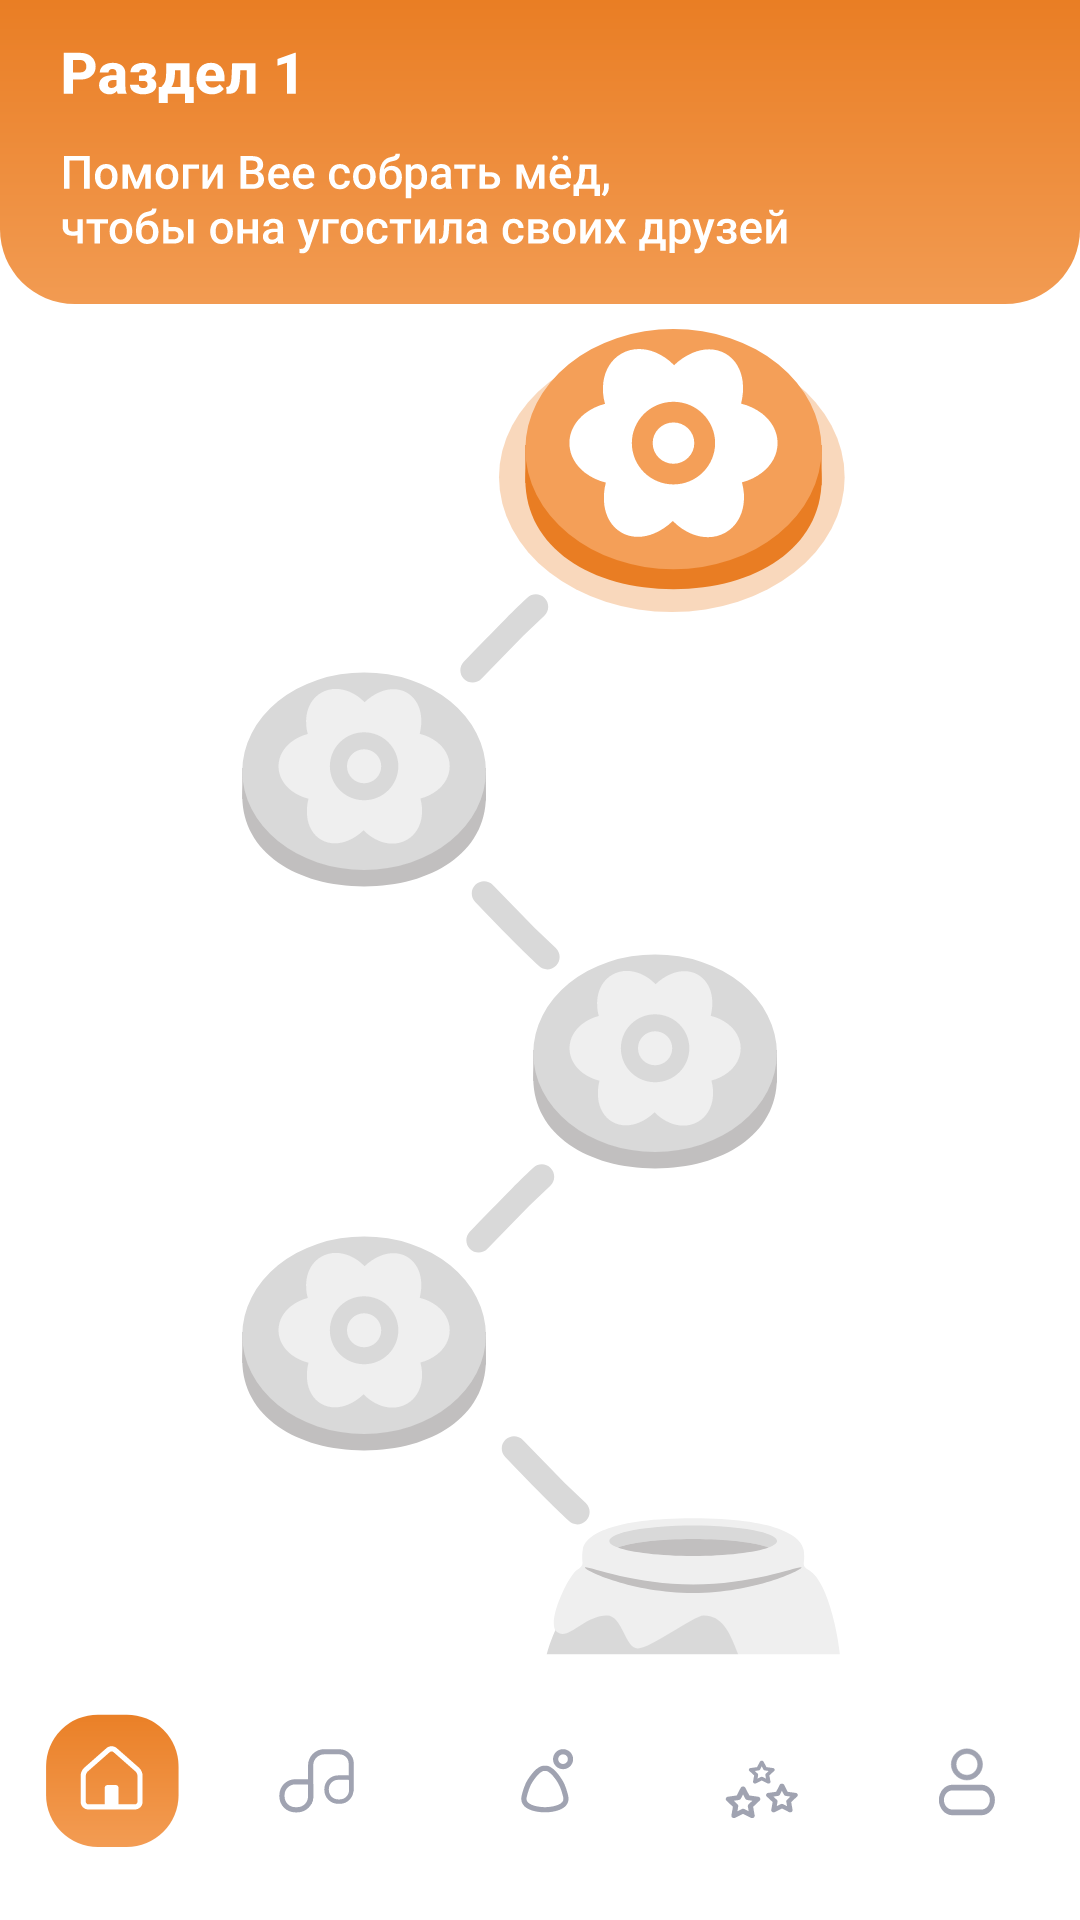

Write the Android layout XML for this screen, with the resource values it uses.
<!-- AndroidManifest.xml: application theme Theme.BeeMusical -->
<!-- res/layout/fragment_menu.xml -->
<?xml version="1.0" encoding="utf-8"?>
<androidx.constraintlayout.widget.ConstraintLayout xmlns:android="http://schemas.android.com/apk/res/android"
    xmlns:app="http://schemas.android.com/apk/res-auto"
    xmlns:tools="http://schemas.android.com/tools"
    android:layout_width="match_parent"
    android:layout_height="match_parent"
    android:background="#FFFFFF"
    >

    <ImageView
        android:id="@+id/imageView6"
        android:layout_width="0dp"
        android:layout_height="wrap_content"
        android:layout_marginTop="-100dp"
        android:contentDescription="@string/image1"
        app:layout_constraintEnd_toEndOf="parent"
        app:layout_constraintHorizontal_bias="0.0"
        app:layout_constraintStart_toStartOf="parent"
        app:layout_constraintTop_toTopOf="parent"
        app:srcCompat="@drawable/menu_background"
        tools:ignore="ImageContrastCheck" />

    <ImageView
        android:id="@+id/imageView18"
        android:layout_width="wrap_content"
        android:layout_height="wrap_content"
        android:alpha="0.5"
        android:contentDescription="@string/image1"
        app:layout_constraintBottom_toBottomOf="@+id/imageView12"
        app:layout_constraintEnd_toEndOf="parent"
        app:layout_constraintStart_toStartOf="parent"
        app:layout_constraintTop_toBottomOf="@+id/imageView15"
        app:layout_constraintVertical_bias="0.074"
        app:srcCompat="@drawable/menu_levels"
        tools:ignore="ImageContrastCheck" />

    <ImageView
        android:id="@+id/imageView22"
        android:layout_width="wrap_content"
        android:layout_height="wrap_content"
        android:layout_marginEnd="100dp"
        android:contentDescription="@string/image1"
        app:layout_constraintBottom_toTopOf="@+id/game_two_image_button"
        app:layout_constraintEnd_toEndOf="@+id/game_one_image_button"
        app:layout_constraintTop_toBottomOf="@+id/game_one_image_button"
        app:layout_constraintVertical_bias="0.583"
        app:srcCompat="@drawable/menu_grey_left_stick"
        tools:ignore="ImageContrastCheck" />

    <ImageView
        android:id="@+id/imageView19"
        android:layout_width="wrap_content"
        android:layout_height="wrap_content"
        android:layout_marginStart="80dp"
        android:layout_marginBottom="72dp"
        android:contentDescription="@string/image1"
        app:layout_constraintBottom_toBottomOf="@+id/game_three_image_button"
        app:layout_constraintStart_toStartOf="@+id/imageView18"
        app:layout_constraintTop_toBottomOf="@+id/game_two_image_button"
        app:layout_constraintVertical_bias="1.0"
        app:srcCompat="@drawable/menu_grey_right_stick"
        tools:ignore="ImageContrastCheck" />

    <ImageView
        android:id="@+id/imageView23"
        android:layout_width="wrap_content"
        android:layout_height="wrap_content"
        android:layout_marginTop="64dp"
        android:contentDescription="@string/image1"
        app:layout_constraintEnd_toEndOf="@+id/game_three_image_button"
        app:layout_constraintStart_toStartOf="@+id/game_four_image_button"
        app:layout_constraintTop_toBottomOf="@+id/imageView19"
        app:srcCompat="@drawable/menu_grey_left_stick"
        tools:ignore="ImageContrastCheck" />

    <ImageView
        android:id="@+id/imageView20"
        android:layout_width="wrap_content"
        android:layout_height="wrap_content"
        android:layout_marginTop="60dp"
        android:contentDescription="@string/image1"
        app:layout_constraintEnd_toEndOf="@+id/game_five_image_button"
        app:layout_constraintHorizontal_bias="0.0"
        app:layout_constraintStart_toEndOf="@+id/game_four_image_button"
        app:layout_constraintTop_toBottomOf="@+id/imageView23"
        app:srcCompat="@drawable/menu_grey_right_stick"
        tools:ignore="ImageContrastCheck" />

    <ImageButton
        android:id="@+id/game_one_image_button"
        android:layout_width="119dp"
        android:layout_height="106dp"
        android:backgroundTint="#00FFFFFF"
        android:contentDescription="@string/start_button_one"
        app:layout_constraintEnd_toEndOf="@+id/imageView18"
        app:layout_constraintTop_toTopOf="@+id/imageView18"
        app:srcCompat="@drawable/menu_gold_flower"
        tools:ignore="ImageContrastCheck" />

    <ImageButton
        android:id="@+id/game_two_image_button"
        android:layout_width="90dp"
        android:layout_height="84dp"
        android:layout_marginTop="112dp"
        android:backgroundTint="#00FFFFFF"
        android:contentDescription="@string/start_button_two"
        app:layout_constraintStart_toStartOf="@+id/imageView18"
        app:layout_constraintTop_toTopOf="@+id/imageView18"
        app:srcCompat="@drawable/menu_grey_flower"
        tools:ignore="ImageContrastCheck" />

    <ImageButton
        android:id="@+id/game_three_image_button"
        android:layout_width="90dp"
        android:layout_height="84dp"
        android:layout_marginTop="100dp"
        android:layout_marginEnd="20dp"
        android:backgroundTint="#00FFFFFF"
        android:contentDescription="@string/start_button_three"
        app:layout_constraintEnd_toEndOf="@+id/imageView18"
        app:layout_constraintTop_toBottomOf="@+id/game_one_image_button"
        app:srcCompat="@drawable/menu_grey_flower"
        tools:ignore="ImageContrastCheck" />

    <ImageButton
        android:id="@+id/game_four_image_button"
        android:layout_width="90dp"
        android:layout_height="84dp"
        android:layout_marginTop="104dp"
        android:backgroundTint="#00FFFFFF"
        android:contentDescription="@string/start_button_four"
        app:layout_constraintStart_toStartOf="@+id/imageView18"
        app:layout_constraintTop_toBottomOf="@+id/game_two_image_button"
        app:srcCompat="@drawable/menu_grey_flower"
        tools:ignore="ImageContrastCheck" />

    <ImageButton
        android:id="@+id/game_five_image_button"
        android:layout_width="106dp"
        android:layout_height="110dp"
        android:layout_marginTop="108dp"
        android:backgroundTint="#00FFFFFF"
        android:contentDescription="@string/start_button_five"
        app:layout_constraintEnd_toEndOf="@+id/imageView18"
        app:layout_constraintTop_toBottomOf="@+id/game_three_image_button"
        app:srcCompat="@drawable/menu_honey"
        tools:ignore="ImageContrastCheck" />

    <ImageView
        android:id="@+id/imageView12"
        android:layout_width="0dp"
        android:layout_height="wrap_content"
        android:contentDescription="@string/image1"
        app:layout_constraintBottom_toBottomOf="parent"
        app:layout_constraintEnd_toEndOf="parent"
        app:layout_constraintStart_toStartOf="parent"
        app:srcCompat="@drawable/menu_bar"
        tools:ignore="ImageContrastCheck" />

    <ImageView
        android:id="@+id/imageView15"
        android:layout_width="0dp"
        android:layout_height="wrap_content"
        android:layout_marginTop="-5dp"
        app:layout_constraintEnd_toEndOf="parent"
        app:layout_constraintStart_toStartOf="parent"
        app:layout_constraintTop_toTopOf="parent"
        app:srcCompat="@drawable/menu_description" />


</androidx.constraintlayout.widget.ConstraintLayout>
<!-- resources referenced by this layout -->
<resources>
  <!-- drawable menu_bar: vector/xml drawable (drawable, 8180 chars, omitted) -->
  <!-- drawable menu_description: vector/xml drawable (drawable, 47820 chars, omitted) -->
  <!-- drawable menu_gold_flower: vector/xml drawable (drawable, 2338 chars, omitted) -->
  <!-- drawable menu_grey_flower: vector/xml drawable (drawable, 2451 chars, omitted) -->
  <!-- drawable menu_grey_left_stick (drawable) -->
  <vector xmlns:android="http://schemas.android.com/apk/res/android"
      android:width="31dp"
      android:height="30dp"
      android:viewportWidth="31"
      android:viewportHeight="30">
    <path
        android:pathData="M1.982,28.297C0.404,26.719 0.377,24.17 1.927,22.564C5.693,18.661 12.355,11.776 15.991,8.14C18.708,5.423 21.309,2.946 23.19,1.186C24.799,-0.321 27.301,-0.258 28.86,1.301C30.503,2.944 30.472,5.618 28.79,7.222L21.77,13.919L7.816,28.257C6.223,29.895 3.597,29.913 1.982,28.297Z"
        android:fillColor="#D9D9D9"/>
  </vector>
  <!-- drawable menu_grey_right_stick (drawable) -->
  <vector xmlns:android="http://schemas.android.com/apk/res/android"
      android:width="30dp"
      android:height="31dp"
      android:viewportWidth="30"
      android:viewportHeight="31">
    <path
        android:pathData="M1.787,1.924C0.209,3.502 0.182,6.05 1.732,7.656C5.498,11.56 12.16,18.444 15.797,22.08C18.514,24.797 21.115,27.274 22.995,29.035C24.604,30.541 27.107,30.479 28.666,28.92C30.309,27.277 30.277,24.603 28.596,22.999L21.575,16.302L7.622,1.963C6.028,0.326 3.403,0.308 1.787,1.924Z"
        android:fillColor="#D9D9D9"/>
  </vector>
  <!-- drawable menu_honey: vector/xml drawable (drawable, 2040 chars, omitted) -->
  <!-- drawable menu_levels: vector/xml drawable (drawable, 12186 chars, omitted) -->
  <string name="image1">image</string>
  <string name="start_button_five">start_button_five</string>
  <string name="start_button_four">start_button_four</string>
  <string name="start_button_one">start_button_one</string>
  <string name="start_button_three">start_button_three</string>
  <string name="start_button_two">start_button_two</string>
  <style name="Theme.BeeMusical" parent="Theme.MaterialComponents.DayNight.DarkActionBar">
          
          <item name="colorPrimary">@color/purple_500</item>
          <item name="colorPrimaryVariant">@color/purple_700</item>
          <item name="colorOnPrimary">@color/white</item>
          
          <item name="colorSecondary">@color/teal_200</item>
          <item name="colorSecondaryVariant">@color/teal_700</item>
          <item name="colorOnSecondary">@color/black</item>
          
          <item name="android:statusBarColor">?attr/colorPrimaryVariant</item>
          
      </style>
  <!-- not gathered from this repository: default colours our renderer supplied (Android Studio template values) -->
  <color name="purple_500">#FF6200EE</color>
  <color name="purple_700">#FF3700B3</color>
  <color name="teal_200">#FF03DAC5</color>
  <color name="teal_700">#FF018786</color>
  <color name="black">#FF000000</color>
  <color name="white">#FFFFFFFF</color>
</resources>
